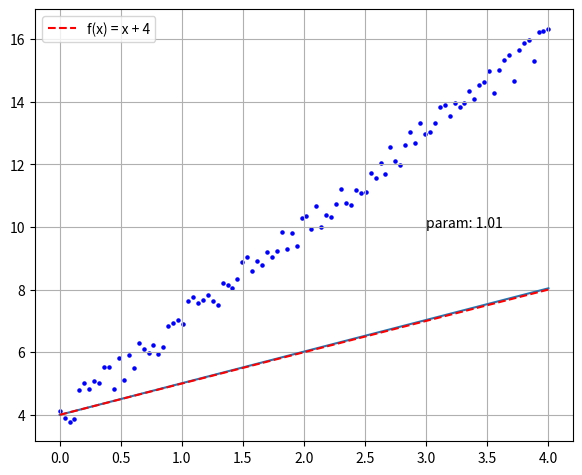

The matplotlib source for this figure: (Note: this script raises an exception after producing the figure.)
import numpy
from matplotlib import pyplot
from matplotlib.animation import FuncAnimation

if __name__ == '__main__':
    LEARN_RATE = 0.01       # 学习率
    EPOCH = 4               # 训练轮数
    rng = numpy.random.default_rng(seed=0)
    random_numbers = rng.random(size=100) - 0.5
    x_input_array = numpy.linspace(0, 4, 100)
    y_true_array = 3 * x_input_array + 4 + random_numbers
    param = 1.0             # 模型参数
    history = []

    for e in range(EPOCH):
        for index, x_input in enumerate(x_input_array):
            y_pred = param * x_input + 4
            if y_pred < y_true_array[index]:
                param += LEARN_RATE
            else:
                param -= LEARN_RATE
            history.append(param)

    # history = history[::4]
    fig, ax = pyplot.subplots()
    line, = ax.plot(x_input_array, x_input_array + 4)
    text = ax.text(3, 10, 'param: 3.00')

    ax.scatter(x_input_array, y_true_array, s=5, c='blue')
    ax.plot(x_input_array, x_input_array + 4, c='red', linestyle='--', label='f(x) = x + 4')
    ax.legend()
    ax.grid(True)
    fig.subplots_adjust(left=0.08, right=0.92, top=0.96, bottom=0.06)

    def animate(i):
        line.set_data(x_input_array, history[i] * x_input_array + 4)
        text.set_text(f'param: {history[i]:.2f}')
        return line, text

    animation = FuncAnimation(fig, animate, frames=len(history), interval=40, blit=True, repeat=False)
    animation.save("temp/simplest_ml.gif", writer="pillow")
    pyplot.show()
